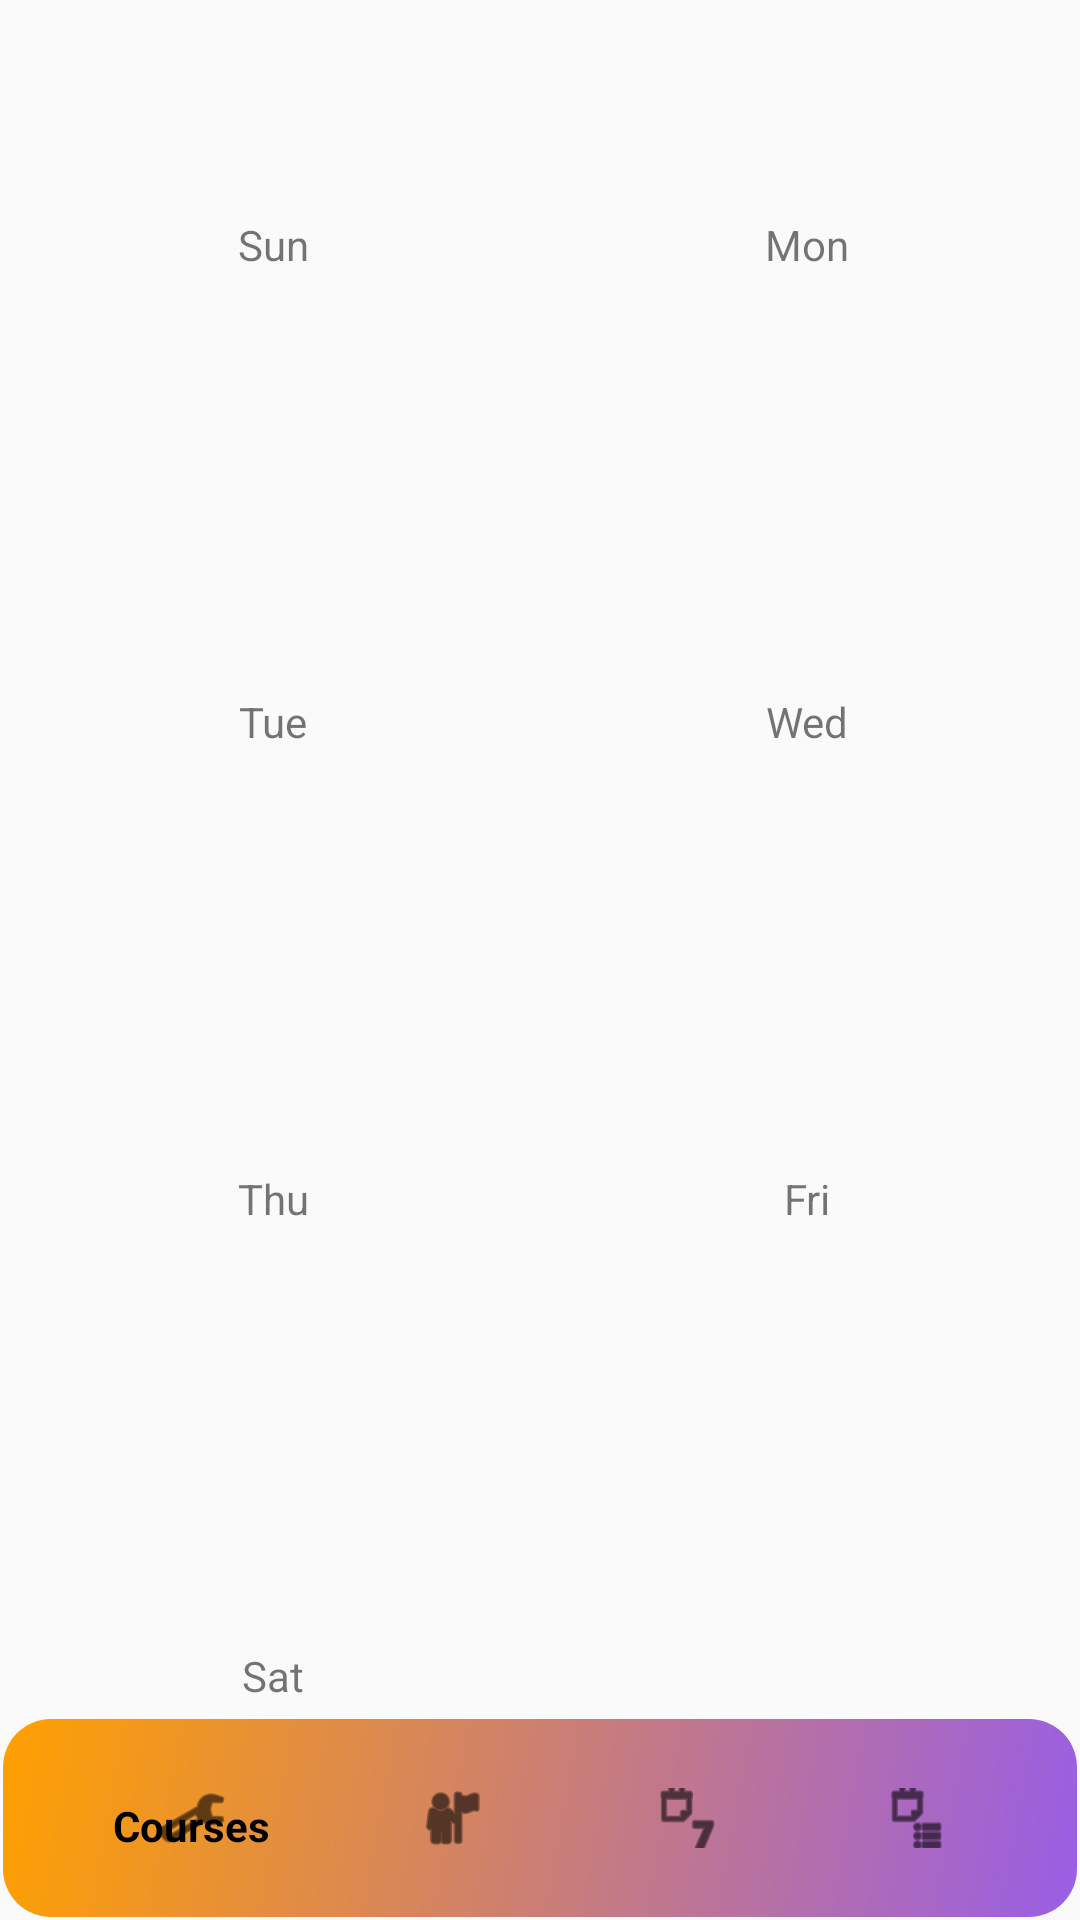

This screen was rendered from an Android layout file. Write that file and the resources it references.
<!-- AndroidManifest.xml: activity theme Theme.TM -->
<!-- res/layout/activity_week_view.xml -->
<?xml version="1.0" encoding="utf-8"?>

<androidx.constraintlayout.widget.ConstraintLayout xmlns:android="http://schemas.android.com/apk/res/android"
    xmlns:app="http://schemas.android.com/apk/res-auto"
    xmlns:tools="http://schemas.android.com/tools"
    android:id="@+id/main_layout"
    android:layout_width="match_parent"
    android:layout_height="match_parent"
    tools:context=".frontend.CalendarActivity">

    <GridLayout
        android:id="@+id/availability_grid"
        android:layout_width="0dp"
        android:layout_height="0dp"
        android:rowCount="4"
        android:columnCount="2"
        android:orientation="horizontal"
        android:padding="2dp"
        app:layout_constraintTop_toTopOf="parent"
        app:layout_constraintBottom_toBottomOf="parent"
        app:layout_constraintStart_toStartOf="parent"
        app:layout_constraintEnd_toEndOf="parent">

        <TextView
            android:layout_width="0dp"
            android:layout_height="0dp"
            android:layout_rowWeight="1"
            android:layout_columnWeight="1"
            android:gravity="center"
            android:text="Sun"
            android:layout_margin="2dp"/>

        <TextView
            android:layout_width="0dp"
            android:layout_height="0dp"
            android:layout_rowWeight="1"
            android:layout_columnWeight="1"
            android:gravity="center"
            android:text="Mon"
            android:layout_margin="2dp"/>

        <TextView
            android:layout_width="0dp"
            android:layout_height="0dp"
            android:layout_rowWeight="1"
            android:layout_columnWeight="1"
            android:gravity="center"
            android:text="Tue"
            android:layout_margin="2dp"/>

        <TextView
            android:layout_width="0dp"
            android:layout_height="0dp"
            android:layout_rowWeight="1"
            android:layout_columnWeight="1"
            android:gravity="center"
            android:text="Wed"
            android:layout_margin="2dp"/>

        <TextView
            android:layout_width="0dp"
            android:layout_height="0dp"
            android:layout_rowWeight="1"
            android:layout_columnWeight="1"
            android:gravity="center"
            android:text="Thu"
            android:layout_margin="2dp"/>

        <TextView
            android:layout_width="0dp"
            android:layout_height="0dp"
            android:layout_rowWeight="1"
            android:layout_columnWeight="1"
            android:gravity="center"
            android:text="Fri"
            android:layout_margin="2dp"/>

        <TextView
            android:layout_width="0dp"
            android:layout_height="0dp"
            android:layout_rowWeight="1"
            android:layout_columnWeight="1"
            android:gravity="center"
            android:text="Sat"
            android:layout_margin="2dp"/>
    </GridLayout>

    <com.google.android.material.bottomnavigation.BottomNavigationView
        android:id="@+id/bottom_navigation"
        android:layout_width="match_parent"
        android:layout_height="68dp"
        android:background="@drawable/rectangle_shape"
        app:itemIconTint="@color/bottom_nav_icon_tint"
        app:itemTextColor="@color/bottom_nav_text_color"
        app:layout_constraintBottom_toBottomOf="parent"
        app:layout_constraintEnd_toEndOf="parent"
        app:layout_constraintStart_toStartOf="parent"
        app:menu="@menu/bottom_navigation_menu" />
</androidx.constraintlayout.widget.ConstraintLayout>
<!-- resources referenced by this layout -->
<resources>
  <color name="bottom_nav_icon_tint">#000000</color>
  <color name="bottom_nav_text_color">#000000</color>
  <!-- drawable rectangle_shape (drawable) -->
  <?xml version="1.0" encoding="utf-8"?>
  
  <shape xmlns:android="http://schemas.android.com/apk/res/android"
      android:shape="rectangle">
      <corners android:radius="16dp"/>
      <gradient
          android:startColor="#995ee6"
          android:endColor="#FFA000"
          android:angle="135"/>
      <padding
          android:left="16dp"
          android:top="16dp"
          android:right="16dp"
          android:bottom="16dp"/>
      <stroke
          android:width="2dp"
          android:color="#00FFFFFF" />
  </shape>
  <style name="Theme.TM" parent="Theme.AppCompat.Light.NoActionBar">
          <item name="android:windowSplashScreenAnimatedIcon">@null</item>
          <item name="android:windowSplashScreenBackground">@android:color/transparent</item>
      </style>
</resources>
